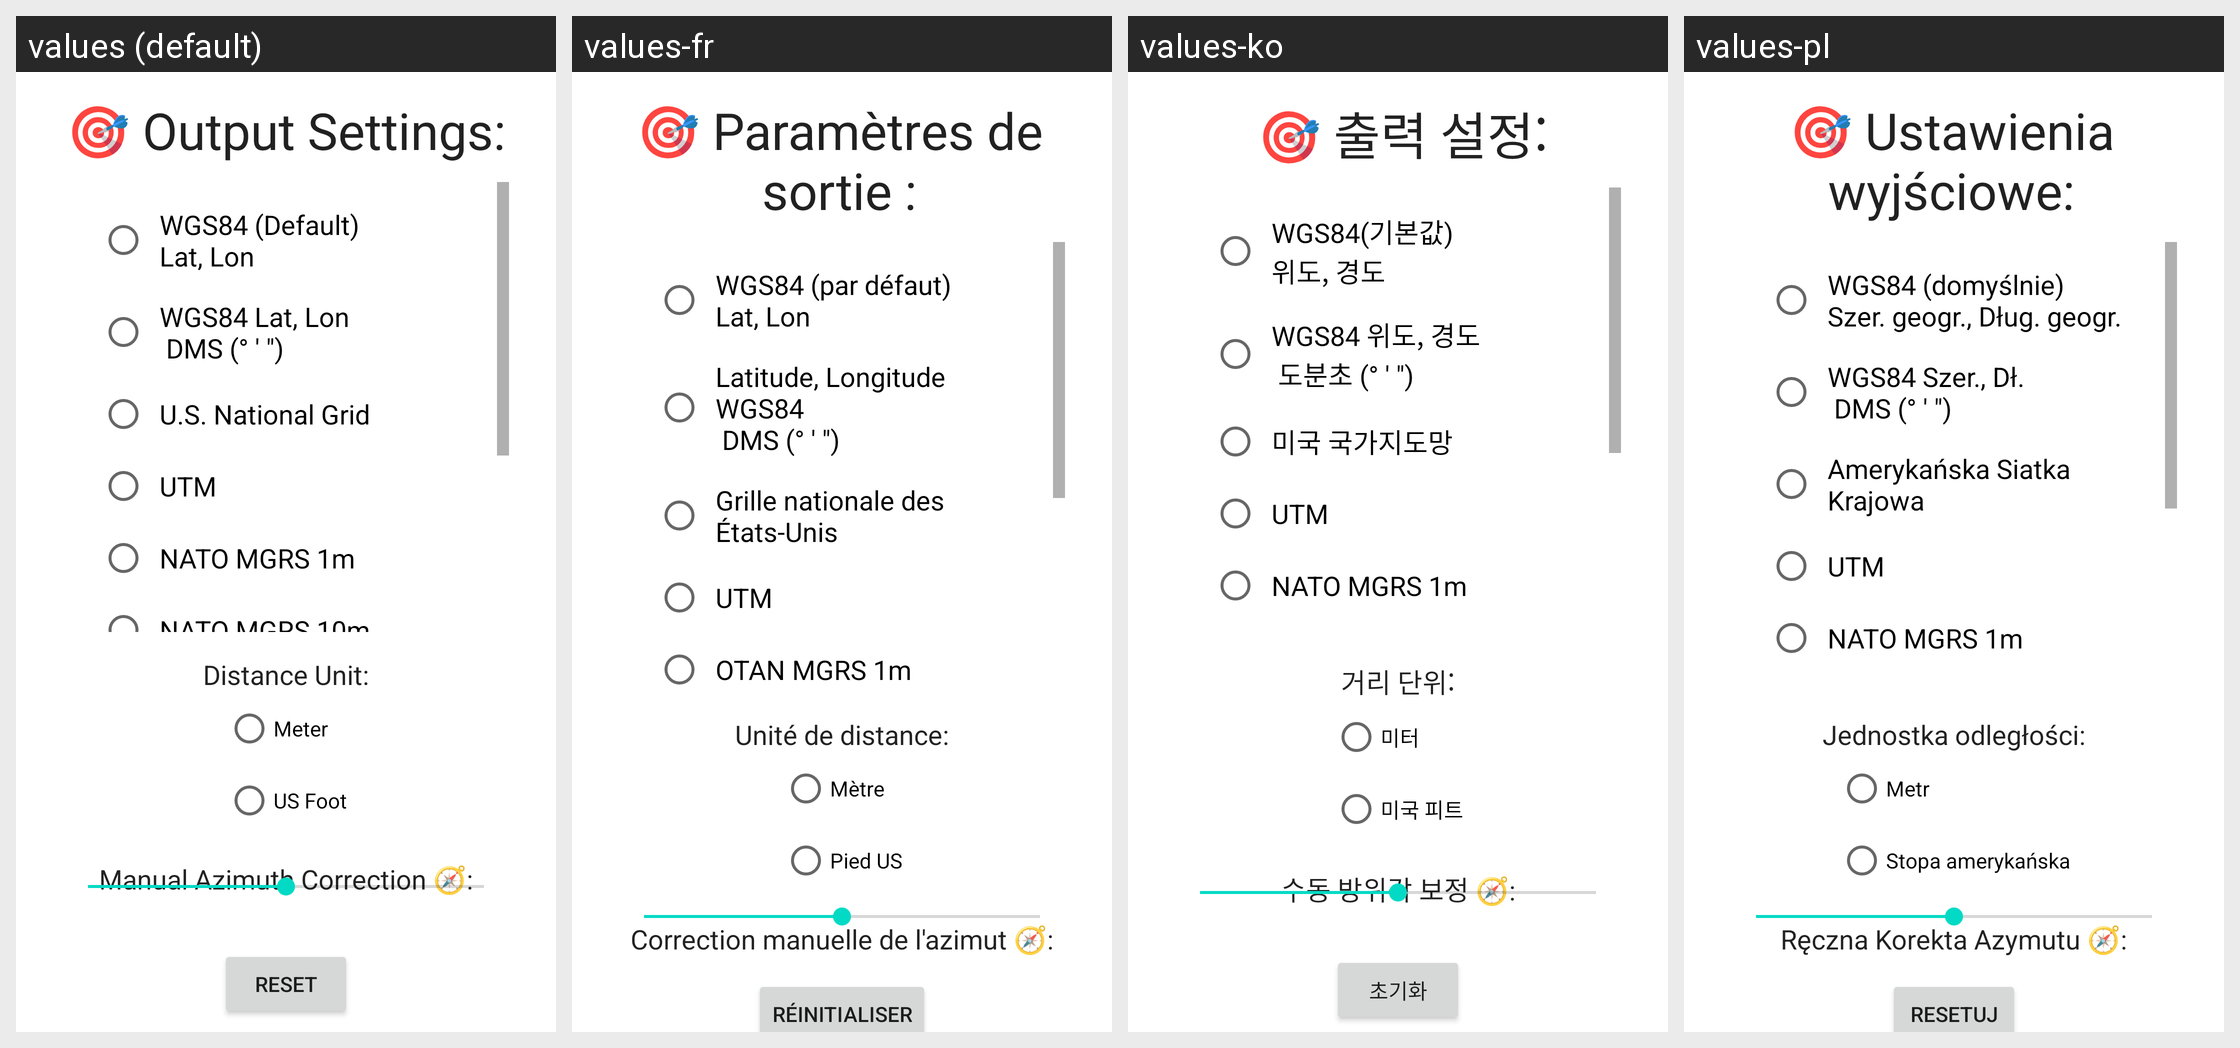

The Android screen above is rendered under several locales of the same app. Produce the string resources it draws, with the default and per-locale values.
Android screen res/layout/activity_prefs.xml rendered under 4 locales, left to right: values (default), values-fr, values-ko, values-pl. Device: Nexus 5 (rendered at 1080×1920; each locale shown at half size, 540×960, under a caption strip naming it); theme Theme.OpenAthenaAndroid.
Other locales in the repository, not shown: values-ja, values-ru, values-uk, values-zh.
Strings drawn on this screen, with the default value and each locale's value (text and hints the layout hard-codes, and strings that could not be matched under every locale, appear in the picture but are not listed):

target_output_mode_title
  values: 🎯 Output Settings:
  values-fr: 🎯 Paramètres de sortie :
  values-ko: 🎯 출력 설정:
  values-pl: 🎯 Ustawienia wyjściowe:

wgs84_standard_lat_lon
  values: WGS84 (Default)
      Lat, Lon
  values-fr: WGS84 (par défaut)
      Lat, Lon
  values-ko: WGS84(기본값)
      위도, 경도
  values-pl: WGS84 (domyślnie)
      Szer. geogr., Dług. geogr.

wgs84_lat_lon_dms
  values: WGS84 Lat, Lon 
       DMS (° ' ")
  values-fr: Latitude, Longitude WGS84 
       DMS (° ' ")
  values-ko: WGS84 위도, 경도 
       도분초 (° ' ")
  values-pl: WGS84 Szer., Dł. 
       DMS (° ' ")

u_s_national_grid
  values: U.S. National Grid
  values-fr: Grille nationale des États-Unis
  values-ko: 미국 국가지도망
  values-pl: Amerykańska Siatka Krajowa

utm
  values: UTM
  values-fr: UTM  [not translated; the default value is used]
  values-ko: UTM  [not translated; the default value is used]
  values-pl: UTM  [not translated; the default value is used]

nato_mgrs_1m
  values: NATO MGRS 1m
  values-fr: OTAN MGRS 1m
  values-ko: NATO MGRS 1m
  values-pl: NATO MGRS 1m

distance_unit_label
  values: Distance Unit:
  values-fr: Unité de distance:
  values-ko: 거리 단위:
  values-pl: Jednostka odległości:

meter_label
  values: Meter
  values-fr: Mètre
  values-ko: 미터
  values-pl: Metr

us_foot_label
  values: US Foot
  values-fr: Pied US
  values-ko: 미국 피트
  values-pl: Stopa amerykańska

prefs_compass_offset_label
  values: Manual Azimuth Correction 🧭:
  values-fr: Correction manuelle de l'azimut 🧭:
  values-ko: 수동 방위각 보정 🧭:
  values-pl: Ręczna Korekta Azymutu 🧭:

reset_prefs_text
  values: Reset
  values-fr: Réinitialiser
  values-ko: 초기화
  values-pl: Resetuj
